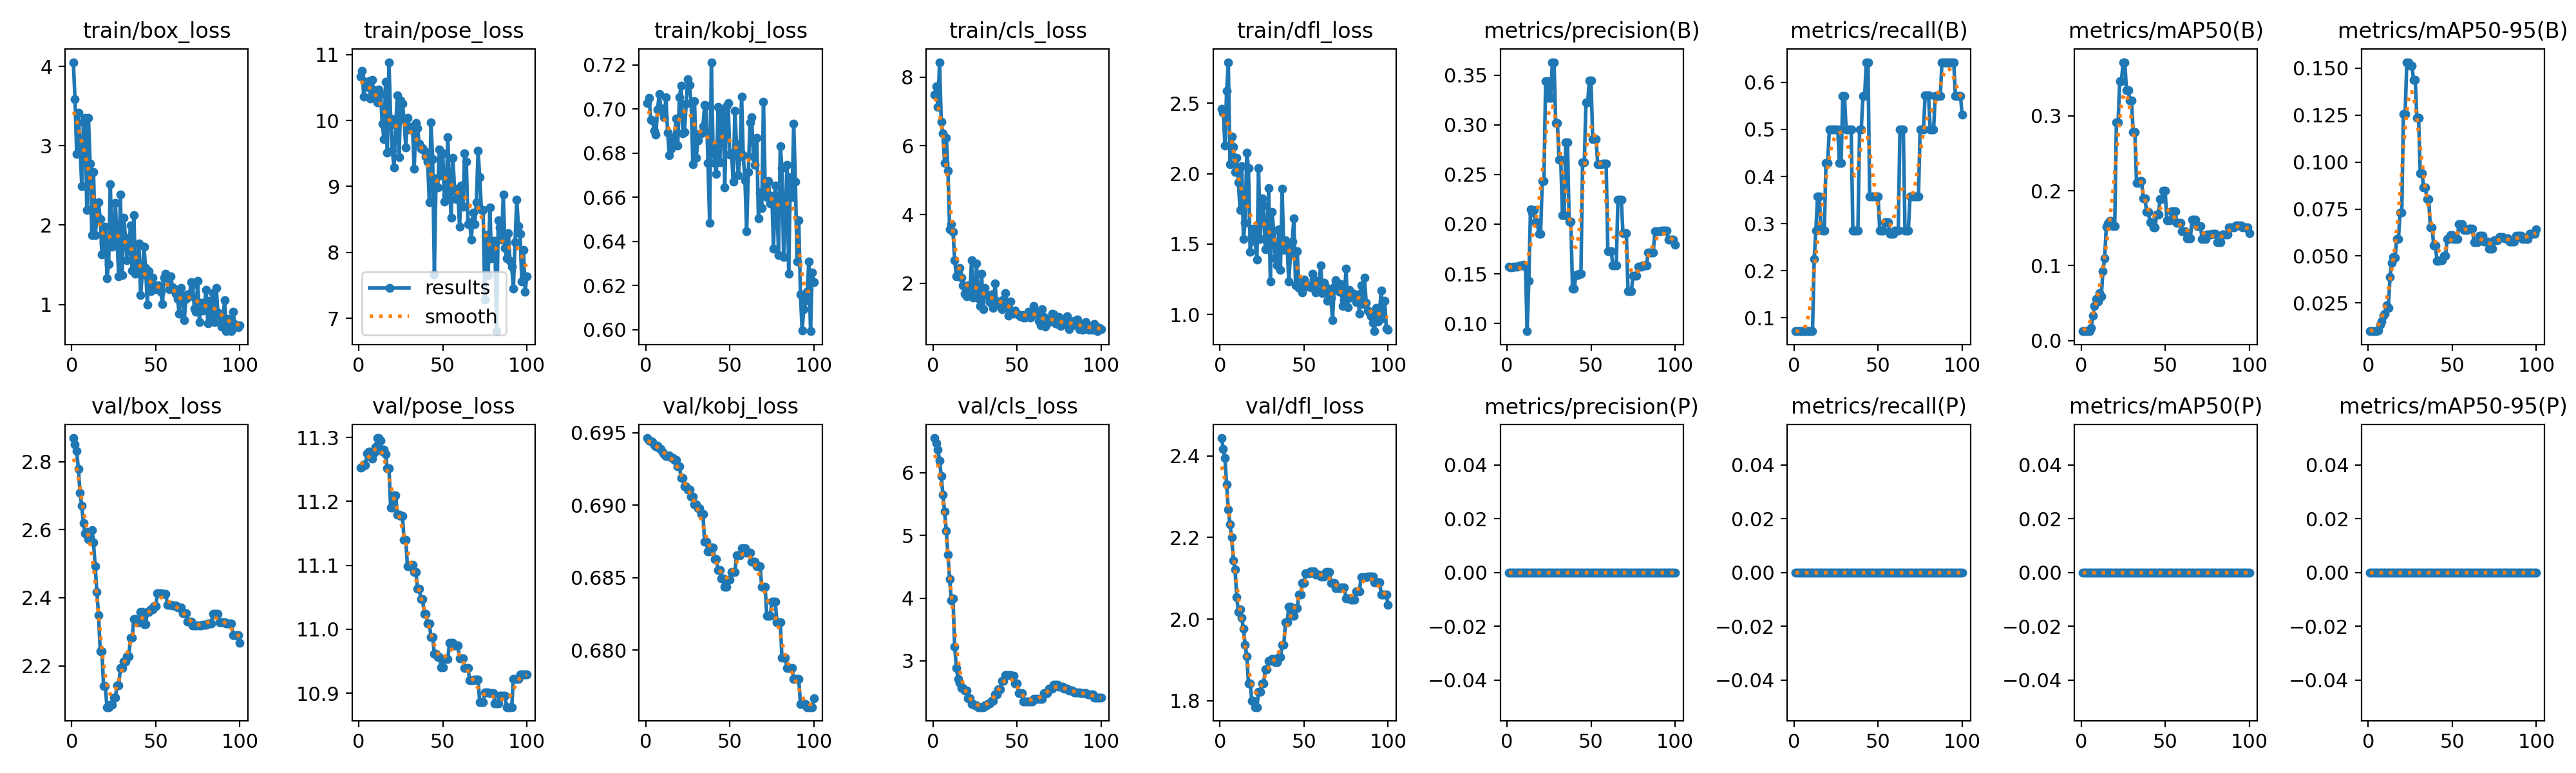

Source data for this figure (header and first rows):
epoch, time, train/box_loss, train/pose_loss, train/kobj_loss, train/cls_loss, train/dfl_loss, metrics/precision(B), metrics/recall(B), metrics/mAP50(B), metrics/mAP50-95(B), metrics/precision(P), metrics/recall(P), metrics/mAP50(P), metrics/mAP50-95(P), val/box_loss, val/pose_loss, val/kobj_loss, val/cls_loss, val/dfl_loss, lr/pg0, lr/pg1, lr/pg2
1, 2.688, 4.053, 10.67, 0.7026, 7.483, 2.46, 0.1569, 0.07143, 0.0125, 0.01, 0, 0, 0, 0, 2.869, 11.25, 0.6946, 6.549, 2.444, 0, 0, 0
2, 4.74, 3.585, 10.76, 0.7049, 7.74, 2.433, 0.1568, 0.07143, 0.0125, 0.01, 0, 0, 0, 0, 2.85, 11.25, 0.6945, 6.465, 2.417, 1.9802e-05, 1.9802e-05, 1.9802e-05
3, 7.036, 2.899, 10.37, 0.695, 7.127, 2.2, 0.1568, 0.07143, 0.0125, 0.01, 0, 0, 0, 0, 2.831, 11.26, 0.6944, 6.369, 2.395, 3.9208e-05, 3.9208e-05, 3.9208e-05
4, 9.076, 3.416, 10.58, 0.6949, 8.434, 2.589, 0.1569, 0.07143, 0.0125, 0.01, 0, 0, 0, 0, 2.778, 11.26, 0.6944, 6.192, 2.33, 5.8218e-05, 5.8218e-05, 5.8218e-05
5, 11.18, 2.976, 10.51, 0.6901, 6.703, 2.791, 0.1572, 0.07143, 0.0125, 0.01, 0, 0, 0, 0, 2.708, 11.27, 0.6942, 5.947, 2.269, 7.6832e-05, 7.6832e-05, 7.6832e-05
6, 13.14, 2.494, 10.59, 0.6882, 6.354, 2.065, 0.1574, 0.07143, 0.01727, 0.01048, 0, 0, 0, 0, 2.67, 11.28, 0.6941, 5.643, 2.233, 9.505e-05, 9.505e-05, 9.505e-05
7, 15.3, 3.291, 10.33, 0.6998, 5.506, 2.264, 0.1578, 0.07143, 0.03367, 0.0135, 0, 0, 0, 0, 2.62, 11.27, 0.6941, 5.378, 2.2, 0.0001129, 0.0001129, 0.0001129
8, 17.47, 3.352, 10.62, 0.7067, 6.239, 2.191, 0.1582, 0.07143, 0.04583, 0.0153, 0, 0, 0, 0, 2.589, 11.27, 0.6939, 5.076, 2.144, 0.0001303, 0.0001303, 0.0001303
9, 19.59, 2.194, 10.42, 0.7004, 5.28, 2.01, 0.1587, 0.07143, 0.05536, 0.01818, 0, 0, 0, 0, 2.593, 11.28, 0.6939, 4.69, 2.122, 0.0001473, 0.0001473, 0.0001473
10, 21.63, 3.353, 10.46, 0.6986, 3.574, 2.112, 0.1594, 0.07143, 0.05249, 0.01944, 0, 0, 0, 0, 2.571, 11.28, 0.6936, 4.298, 2.055, 0.000164, 0.000164, 0.000164
11, 23.69, 2.777, 10.27, 0.6961, 3.723, 1.938, 0.157, 0.07143, 0.0631, 0.02389, 0, 0, 0, 0, 2.578, 11.3, 0.6935, 3.968, 2.018, 0.0001802, 0.0001802, 0.0001802
12, 25.74, 1.877, 10.47, 0.7053, 3.497, 1.742, 0.09213, 0.225, 0.0595, 0.02251, 0, 0, 0, 0, 2.599, 11.3, 0.6934, 3.994, 2.024, 0.000196, 0.000196, 0.000196
13, 28, 2.665, 10.41, 0.6893, 2.669, 2.052, 0.143, 0.2857, 0.09251, 0.03872, 0, 0, 0, 0, 2.562, 11.3, 0.6934, 3.224, 2.003, 0.0002115, 0.0002115, 0.0002115
14, 30.16, 1.874, 9.957, 0.6791, 2.203, 1.537, 0.215, 0.3571, 0.11, 0.04656, 0, 0, 0, 0, 2.492, 11.28, 0.6934, 2.891, 1.977, 0.0002265, 0.0002265, 0.0002265
15, 32.29, 2.096, 9.714, 0.6818, 2.317, 1.65, 0.2114, 0.3571, 0.1522, 0.04937, 0, 0, 0, 0, 2.417, 11.28, 0.6933, 2.709, 1.937, 0.0002412, 0.0002412, 0.0002412
16, 34.35, 2.288, 10.58, 0.6858, 2.441, 2.149, 0.2139, 0.2919, 0.1565, 0.0491, 0, 0, 0, 0, 2.349, 11.27, 0.6933, 2.646, 1.909, 0.0002555, 0.0002555, 0.0002555
17, 36.35, 2.077, 9.51, 0.6871, 2.171, 2.039, 0.2019, 0.2857, 0.1595, 0.05913, 0, 0, 0, 0, 2.243, 11.25, 0.6931, 2.564, 1.842, 0.0002693, 0.0002693, 0.0002693
18, 38.42, 1.634, 10.89, 0.6957, 1.937, 1.444, 0.2019, 0.2857, 0.1595, 0.05913, 0, 0, 0, 0, 2.243, 11.25, 0.6931, 2.564, 1.842, 0.0002828, 0.0002828, 0.0002828
19, 40.57, 1.765, 10.03, 0.6835, 1.695, 1.56, 0.1902, 0.4286, 0.1528, 0.07307, 0, 0, 0, 0, 2.141, 11.19, 0.6927, 2.525, 1.799, 0.0002958, 0.0002958, 0.0002958
20, 42.56, 1.981, 9.54, 0.7054, 1.622, 1.611, 0.1902, 0.4286, 0.1528, 0.07307, 0, 0, 0, 0, 2.141, 11.19, 0.6927, 2.525, 1.799, 0.0003085, 0.0003085, 0.0003085
21, 44.59, 1.326, 9.29, 0.7104, 1.944, 1.517, 0.2436, 0.5, 0.2908, 0.1257, 0, 0, 0, 0, 2.079, 11.21, 0.6919, 2.405, 1.784, 0.0003208, 0.0003208, 0.0003208
22, 46.64, 1.51, 9.931, 0.6888, 1.632, 1.39, 0.2436, 0.5, 0.2908, 0.1257, 0, 0, 0, 0, 2.079, 11.21, 0.6919, 2.405, 1.784, 0.0003327, 0.0003327, 0.0003327
23, 48.76, 2.516, 10.39, 0.6894, 2.663, 2.038, 0.3438, 0.5, 0.3464, 0.1532, 0, 0, 0, 0, 2.085, 11.18, 0.6913, 2.317, 1.822, 0.0003442, 0.0003442, 0.0003442
24, 50.76, 1.724, 9.446, 0.7022, 1.584, 1.535, 0.3438, 0.5, 0.3464, 0.1532, 0, 0, 0, 0, 2.085, 11.18, 0.6913, 2.317, 1.822, 0.0003553, 0.0003553, 0.0003553
25, 52.73, 1.909, 10.31, 0.7133, 1.696, 1.824, 0.3274, 0.5, 0.3715, 0.1514, 0, 0, 0, 0, 2.106, 11.18, 0.6911, 2.294, 1.842, 0.000366, 0.000366, 0.000366
26, 54.73, 2.283, 10.25, 0.7107, 2.585, 1.773, 0.3274, 0.5, 0.3715, 0.1514, 0, 0, 0, 0, 2.106, 11.18, 0.6911, 2.294, 1.842, 0.0003763, 0.0003763, 0.0003763
27, 56.75, 1.792, 10.01, 0.7028, 1.562, 1.465, 0.3632, 0.4286, 0.3339, 0.1437, 0, 0, 0, 0, 2.143, 11.14, 0.6906, 2.264, 1.876, 0.0003862, 0.0003862, 0.0003862
28, 58.69, 1.358, 9.592, 0.675, 1.344, 1.526, 0.3632, 0.4286, 0.3339, 0.1437, 0, 0, 0, 0, 2.143, 11.14, 0.6906, 2.264, 1.876, 0.0003957, 0.0003957, 0.0003957
29, 60.71, 2.382, 10.04, 0.7034, 2.283, 1.896, 0.3016, 0.5714, 0.3202, 0.1237, 0, 0, 0, 0, 2.193, 11.1, 0.6901, 2.265, 1.897, 0.0004048, 0.0004048, 0.0004048
30, 62.69, 1.373, 9.864, 0.6777, 1.25, 1.234, 0.3016, 0.5714, 0.3202, 0.1237, 0, 0, 0, 0, 2.193, 11.1, 0.6901, 2.265, 1.897, 0.0004135, 0.0004135, 0.0004135
31, 64.84, 2.091, 9.902, 0.6856, 1.866, 1.727, 0.2647, 0.5, 0.2779, 0.0942, 0, 0, 0, 0, 2.212, 11.1, 0.6898, 2.293, 1.903, 0.0004218, 0.0004218, 0.0004218
32, 66.75, 1.843, 9.901, 0.6885, 1.659, 1.597, 0.2647, 0.5, 0.2779, 0.0942, 0, 0, 0, 0, 2.212, 11.1, 0.6898, 2.293, 1.903, 0.0004297, 0.0004297, 0.0004297
33, 68.75, 1.56, 9.269, 0.6889, 1.628, 1.399, 0.2092, 0.5, 0.2101, 0.08657, 0, 0, 0, 0, 2.228, 11.09, 0.6894, 2.318, 1.894, 0.0004372, 0.0004372, 0.0004372
34, 70.7, 1.697, 9.962, 0.692, 1.448, 1.347, 0.2092, 0.5, 0.2101, 0.08657, 0, 0, 0, 0, 2.228, 11.09, 0.6894, 2.318, 1.894, 0.0004444, 0.0004444, 0.0004444
35, 72.73, 1.999, 9.883, 0.7017, 1.68, 1.607, 0.2822, 0.2857, 0.2127, 0.08038, 0, 0, 0, 0, 2.282, 11.06, 0.6875, 2.359, 1.907, 0.0004511, 0.0004511, 0.0004511
36, 74.7, 1.427, 9.648, 0.7014, 1.286, 1.317, 0.2822, 0.2857, 0.2127, 0.08038, 0, 0, 0, 0, 2.282, 11.06, 0.6875, 2.359, 1.907, 0.0004574, 0.0004574, 0.0004574
37, 76.7, 2.125, 9.575, 0.6754, 1.986, 1.893, 0.2027, 0.2857, 0.1893, 0.06523, 0, 0, 0, 0, 2.338, 11.05, 0.6868, 2.462, 1.936, 0.0004634, 0.0004634, 0.0004634
38, 78.74, 1.386, 9.585, 0.6483, 1.386, 1.457, 0.2027, 0.2857, 0.1893, 0.06523, 0, 0, 0, 0, 2.338, 11.05, 0.6868, 2.462, 1.936, 0.0004689, 0.0004689, 0.0004689
39, 80.84, 1.392, 9.543, 0.7212, 1.463, 1.529, 0.1349, 0.5, 0.1717, 0.05568, 0, 0, 0, 0, 2.329, 11.02, 0.6871, 2.549, 1.992, 0.0004741, 0.0004741, 0.0004741
40, 82.84, 1.771, 9.458, 0.6823, 1.355, 1.479, 0.1349, 0.5, 0.1717, 0.05568, 0, 0, 0, 0, 2.329, 11.02, 0.6871, 2.549, 1.992, 0.0004788, 0.0004788, 0.0004788
41, 85.05, 1.117, 9.375, 0.6754, 1.251, 1.233, 0.1485, 0.5714, 0.1582, 0.04729, 0, 0, 0, 0, 2.358, 11.01, 0.6863, 2.683, 2.03, 0.0004832, 0.0004832, 0.0004832
42, 87.05, 1.375, 8.758, 0.6704, 1.523, 1.427, 0.1485, 0.5714, 0.1582, 0.04729, 0, 0, 0, 0, 2.358, 11.01, 0.6863, 2.683, 2.03, 0.0004872, 0.0004872, 0.0004872
43, 89.07, 1.73, 9.975, 0.701, 1.717, 1.518, 0.1498, 0.6429, 0.1512, 0.04791, 0, 0, 0, 0, 2.323, 10.99, 0.6855, 2.769, 2.008, 0.0004907, 0.0004907, 0.0004907
44, 91.08, 1.457, 9.414, 0.6759, 1.459, 1.683, 0.1498, 0.6429, 0.1512, 0.04791, 0, 0, 0, 0, 2.323, 10.99, 0.6855, 2.769, 2.008, 0.0004939, 0.0004939, 0.0004939
45, 93.09, 0.9968, 7.664, 0.6969, 1.057, 1.209, 0.2621, 0.3571, 0.1686, 0.05006, 0, 0, 0, 0, 2.358, 10.96, 0.6849, 2.772, 2.027, 0.0004967, 0.0004967, 0.0004967
46, 95.05, 1.416, 9.117, 0.6992, 1.471, 1.448, 0.2621, 0.3571, 0.1686, 0.05006, 0, 0, 0, 0, 2.358, 10.96, 0.6849, 2.772, 2.027, 0.0004991, 0.0004991, 0.0004991
47, 97.16, 1.166, 8.981, 0.6644, 1.184, 1.188, 0.3225, 0.3571, 0.1887, 0.05906, 0, 0, 0, 0, 2.367, 10.96, 0.6844, 2.764, 2.06, 0.000501, 0.000501, 0.000501
48, 99.17, 1.334, 9.563, 0.7013, 1.111, 1.197, 0.3225, 0.3571, 0.1887, 0.05906, 0, 0, 0, 0, 2.367, 10.96, 0.6844, 2.764, 2.06, 0.0005026, 0.0005026, 0.0005026
49, 101.3, 1.213, 9.172, 0.7026, 1.216, 1.155, 0.345, 0.3571, 0.2003, 0.06122, 0, 0, 0, 0, 2.376, 10.94, 0.6849, 2.637, 2.089, 0.0005038, 0.0005038, 0.0005038
50, 103.5, 1.195, 9.507, 0.6793, 1.107, 1.249, 0.345, 0.3571, 0.2003, 0.06122, 0, 0, 0, 0, 2.376, 10.94, 0.6849, 2.637, 2.089, 0.0005046, 0.0005046, 0.0005046
51, 105.7, 1.24, 8.774, 0.6799, 1.076, 1.198, 0.2857, 0.2857, 0.1608, 0.05914, 0, 0, 0, 0, 2.414, 10.95, 0.6854, 2.49, 2.112, 0.000505, 0.000505, 0.000505
52, 107.7, 1.238, 8.867, 0.6672, 1.039, 1.207, 0.2857, 0.2857, 0.1608, 0.05914, 0, 0, 0, 0, 2.414, 10.95, 0.6854, 2.49, 2.112, 0.000505, 0.000505, 0.000505
53, 109.7, 1.157, 9.744, 0.6991, 1.085, 1.199, 0.2857, 0.2857, 0.1608, 0.05914, 0, 0, 0, 0, 2.414, 10.95, 0.6854, 2.49, 2.112, 0.0005046, 0.0005046, 0.0005046
54, 111.6, 1.003, 9.024, 0.6838, 1.003, 1.192, 0.2605, 0.3027, 0.1722, 0.06702, 0, 0, 0, 0, 2.412, 10.98, 0.6865, 2.353, 2.118, 0.0005038, 0.0005038, 0.0005038
55, 113.5, 1.337, 8.527, 0.6699, 0.9936, 1.29, 0.2605, 0.3027, 0.1722, 0.06702, 0, 0, 0, 0, 2.412, 10.98, 0.6865, 2.353, 2.118, 0.0005026, 0.0005026, 0.0005026
56, 115.5, 1.384, 9.436, 0.6785, 1.048, 1.25, 0.2605, 0.3027, 0.1722, 0.06702, 0, 0, 0, 0, 2.412, 10.98, 0.6865, 2.353, 2.118, 0.000501, 0.000501, 0.000501
57, 117.4, 1.341, 8.965, 0.7057, 1.172, 1.156, 0.261, 0.278, 0.1568, 0.06401, 0, 0, 0, 0, 2.379, 10.97, 0.687, 2.355, 2.108, 0.0004991, 0.0004991, 0.0004991
58, 119.3, 1.189, 8.809, 0.6789, 1.009, 1.168, 0.261, 0.278, 0.1568, 0.06401, 0, 0, 0, 0, 2.379, 10.97, 0.687, 2.355, 2.108, 0.0004967, 0.0004967, 0.0004967
59, 121.2, 1.355, 8.903, 0.6675, 1.14, 1.239, 0.261, 0.278, 0.1568, 0.06401, 0, 0, 0, 0, 2.379, 10.97, 0.687, 2.355, 2.108, 0.0004939, 0.0004939, 0.0004939
60, 123.1, 1.214, 8.393, 0.6445, 1.341, 1.348, 0.173, 0.2857, 0.1458, 0.0646, 0, 0, 0, 0, 2.378, 10.95, 0.6867, 2.398, 2.105, 0.0004908, 0.0004908, 0.0004908
... 40 more rows
